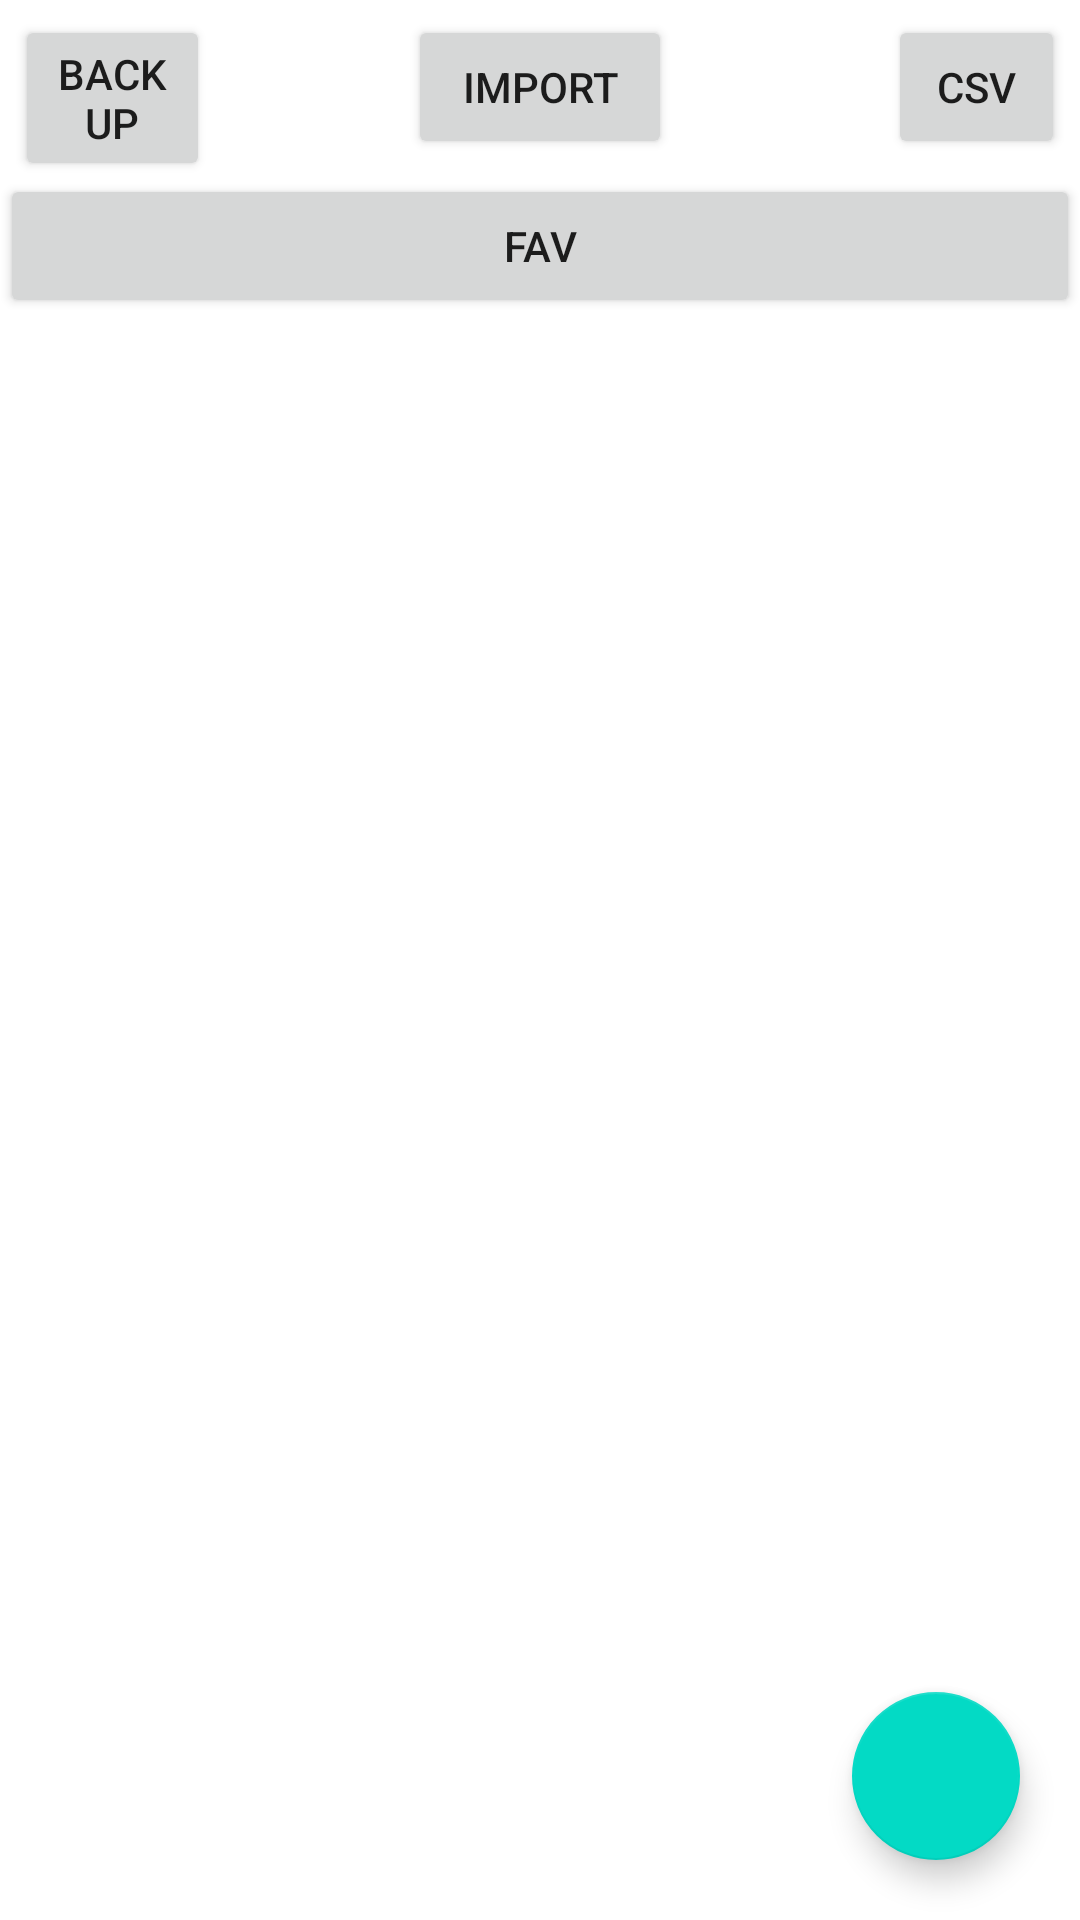

Reconstruct the res/layout file that produces this screen, plus the resources it refers to.
<!-- AndroidManifest.xml: application theme Theme.LocalDatabase -->
<!-- res/layout/activity_sqlite.xml -->
<?xml version="1.0" encoding="utf-8"?>
<RelativeLayout
    xmlns:android="http://schemas.android.com/apk/res/android"
    xmlns:app="http://schemas.android.com/apk/res-auto"
    xmlns:tools="http://schemas.android.com/tools"
    android:layout_width="match_parent"
    android:layout_height="match_parent"
    tools:context=".sqlite.SqliteActivity"
    android:orientation="vertical">

    <Button
        android:id="@+id/btbackup"
        android:layout_width="wrap_content"
        android:layout_height="wrap_content"
        android:layout_alignParentStart="true"
        android:layout_marginStart="5dp"
        android:layout_marginTop="5dp"
        android:layout_marginEnd="61dp"
        android:layout_marginBottom="5dp"
        android:layout_toStartOf="@+id/btimport"
        android:text="Backup" />

    <Button
        android:id="@+id/btimport"
        android:layout_width="wrap_content"
        android:layout_height="wrap_content"
        android:layout_centerHorizontal="true"
        android:layout_marginStart="5dp"
        android:layout_marginTop="5dp"
        android:layout_marginEnd="5dp"
        android:layout_marginBottom="5dp"
        android:text="Import" />

    <Button
        android:id="@+id/btcsv"
        android:layout_width="wrap_content"
        android:layout_height="wrap_content"
        android:layout_alignParentEnd="true"
        android:layout_marginStart="67dp"
        android:layout_marginTop="5dp"
        android:layout_marginEnd="5dp"
        android:layout_marginBottom="5dp"
        android:layout_toEndOf="@+id/btimport"
        android:text="CSV" />

    <Button
        android:id="@+id/lookfav"
        android:layout_width="wrap_content"
        android:layout_height="wrap_content"
        android:layout_below="@+id/btimport"
        android:layout_alignParentEnd="true"
        android:layout_alignParentStart="true"
        android:gravity="center"
        android:text="Fav" />

    <ListView
        android:layout_width="match_parent"
        android:layout_height="match_parent"
        android:divider="@color/black"
        android:layout_below="@+id/lookfav"
        android:dividerHeight="5dp"
        android:listSelector="@color/purple_200"
        android:id="@+id/customListView"/>


    <com.google.android.material.floatingactionbutton.FloatingActionButton
        android:layout_width="wrap_content"
        android:layout_height="wrap_content"
        android:layout_alignParentBottom="true"
        android:layout_alignParentEnd="true"
        android:layout_marginBottom="20dp"
        android:layout_marginEnd="20dp"
        android:src="@drawable/ic_add_24"
        android:id="@+id/fab"
        android:contentDescription="Add" />
</RelativeLayout>
<!-- resources referenced by this layout -->
<resources>
  <style name="Theme.LocalDatabase" parent="Theme.MaterialComponents.DayNight.DarkActionBar">
          
          <item name="colorPrimary">@color/purple_500</item>
          <item name="colorPrimaryVariant">@color/purple_700</item>
          <item name="colorOnPrimary">@color/white</item>
          
          <item name="colorSecondary">@color/teal_200</item>
          <item name="colorSecondaryVariant">@color/teal_700</item>
          <item name="colorOnSecondary">@color/black</item>
          
          <item name="android:statusBarColor">?attr/colorPrimaryVariant</item>
          
      </style>
  <!-- not gathered from this repository: default colours our renderer supplied (Android Studio template values) -->
  <color name="purple_200">#FFBB86FC</color>
  <color name="purple_500">#FF6200EE</color>
  <color name="purple_700">#FF3700B3</color>
  <color name="teal_200">#FF03DAC5</color>
  <color name="teal_700">#FF018786</color>
  <color name="black">#FF000000</color>
  <color name="white">#FFFFFFFF</color>
</resources>
